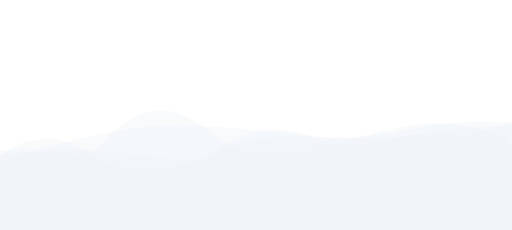
t = 0.00 s
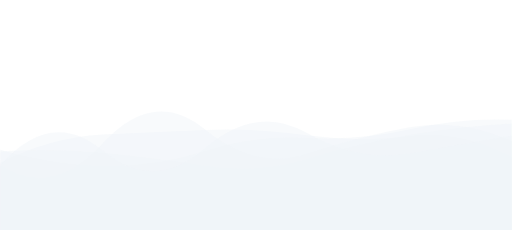
t = 1.67 s
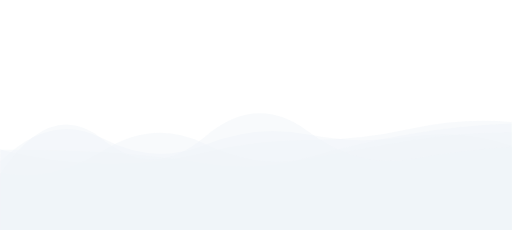
t = 3.33 s
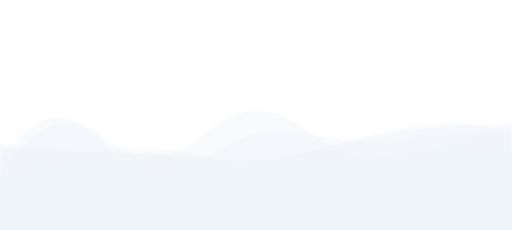
t = 5.00 s
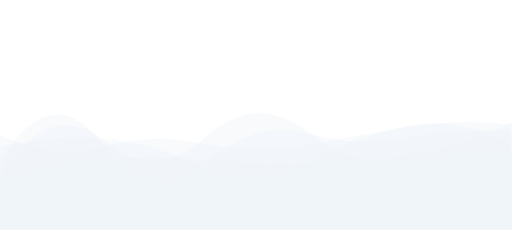
t = 6.66 s
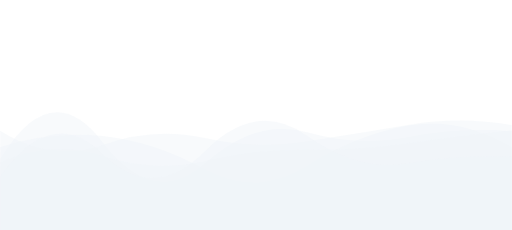
t = 8.33 s

The animated SVG that drew these frames (rendered in a browser with its animation timeline set to each time). Animation: 5 SMIL elements (animate=5); frames cover the first 8.33 s, repeats indefinitely.

<svg xmlns="http://www.w3.org/2000/svg" xmlns:xlink="http://www.w3.org/1999/xlink" style="margin:auto;background: transparent;display:block;z-index:1;position:relative" width="1946" height="875" preserveAspectRatio="xMidYMid" viewBox="0 0 1946 875">
    <g transform="translate(973,437.5) scale(-1,-1) translate(-973,-437.5)"><linearGradient id="lg-0.7111525158008976" x1="0" x2="1" y1="0" y2="0">
        <stop stop-color="#eff2f7" offset="0"></stop>
        <stop stop-color="#eff2f7" offset="1"></stop>
    </linearGradient><path d="" fill="#eff2f7" opacity="0.41000000000000003">
        <animate attributeName="d" dur="20s" repeatCount="indefinite" keyTimes="0;0.333;0.667;1" calcMode="spline" keySplines="0.5 0 0.5 1;0.5 0 0.5 1;0.5 0 0.5 1" begin="0s" values="M0 0L 0 265.6235148196689Q 194.6 381.7829125885687  389.2 358.63597130316754T 778.4 359.4178607876082T 1167.6 395.4105579256703T 1556.8 367.5203646437604T 1946 255.89633978552843L 1946 0 Z;M0 0L 0 375.650148708816Q 194.6 391.16003638246576  389.2 352.38927638929346T 778.4 368.41004388923466T 1167.6 253.60270968458104T 1556.8 329.64299782955254T 1946 266.4860879317068L 1946 0 Z;M0 0L 0 380.3996492355327Q 194.6 412.9858770850822  389.2 378.3230909689794T 778.4 404.5697452831819T 1167.6 258.05252015412384T 1556.8 379.5854886649554T 1946 313.52426545246453L 1946 0 Z;M0 0L 0 265.6235148196689Q 194.6 381.7829125885687  389.2 358.63597130316754T 778.4 359.4178607876082T 1167.6 395.4105579256703T 1556.8 367.5203646437604T 1946 255.89633978552843L 1946 0 Z"></animate>
    </path><path d="" fill="#eff2f7" opacity="0.41000000000000003">
        <animate attributeName="d" dur="18s" repeatCount="indefinite" keyTimes="0;0.333;0.667;1" calcMode="spline" keySplines="0.5 0 0.5 1;0.5 0 0.5 1;0.5 0 0.5 1" begin="-4s" values="M0 0L 0 357.04674497538394Q 194.6 411.64307205986216  389.2 379.59154648109546T 778.4 370.99057777611495T 1167.6 207.97807766338883T 1556.8 314.85019278750485T 1946 221.07489743641244L 1946 0 Z;M0 0L 0 419.4713307435105Q 194.6 427.2210983116008  389.2 383.1035537675339T 778.4 350.6221030193248T 1167.6 300.78871388513227T 1556.8 242.5505535021332T 1946 305.4052929031272L 1946 0 Z;M0 0L 0 314.4961780806743Q 194.6 430.6768128906987  389.2 398.3196982510861T 778.4 244.14986066269185T 1167.6 230.8651838210821T 1556.8 357.5126858719921T 1946 316.5814796081691L 1946 0 Z;M0 0L 0 357.04674497538394Q 194.6 411.64307205986216  389.2 379.59154648109546T 778.4 370.99057777611495T 1167.6 207.97807766338883T 1556.8 314.85019278750485T 1946 221.07489743641244L 1946 0 Z"></animate>
    </path><path d="" fill="#eff2f7" opacity="0.41000000000000003">
        <animate attributeName="d" dur="23s" repeatCount="indefinite" keyTimes="0;0.333;0.667;1" calcMode="spline" keySplines="0.5 0 0.5 1;0.5 0 0.5 1;0.5 0 0.5 1" begin="-6s" values="M0 0L 0 324.2170084093654Q 194.6 349.1860131182235  389.2 314.71210063132827T 778.4 339.54939479089484T 1167.6 382.4964087048309T 1556.8 385.52582978230276T 1946 333.21199748577845L 1946 0 Z;M0 0L 0 405.30049360914745Q 194.6 395.4557177906101  389.2 361.89680154459126T 778.4 269.58528230392176T 1167.6 243.61516719842004T 1556.8 294.1236283853084T 1946 298.75211803041947L 1946 0 Z;M0 0L 0 398.88458170110334Q 194.6 434.069571612478  389.2 401.3891159811984T 778.4 339.03939353730505T 1167.6 352.72804118798325T 1556.8 324.5426320912485T 1946 379.6628752954131L 1946 0 Z;M0 0L 0 324.2170084093654Q 194.6 349.1860131182235  389.2 314.71210063132827T 778.4 339.54939479089484T 1167.6 382.4964087048309T 1556.8 385.52582978230276T 1946 333.21199748577845L 1946 0 Z"></animate>
    </path><path d="" fill="#eff2f7" opacity="0.41000000000000003">
        <animate attributeName="d" dur="16s" repeatCount="indefinite" keyTimes="0;0.333;0.667;1" calcMode="spline" keySplines="0.5 0 0.5 1;0.5 0 0.5 1;0.5 0 0.5 1" begin="-10s" values="M0 0L 0 411.13698825082395Q 194.6 311.974787236171  389.2 282.91205871118876T 778.4 248.26312076592984T 1167.6 266.5629932300642T 1556.8 268.755134004971T 1946 186.52914538925376L 1946 0 Z;M0 0L 0 326.1437165291878Q 194.6 437.16983274399115  389.2 410.3113099652007T 778.4 398.5160059252305T 1167.6 254.56780545955894T 1556.8 302.3550992616981T 1946 373.7535978665232L 1946 0 Z;M0 0L 0 333.51179578304436Q 194.6 432.3024503904128  389.2 396.7248281888371T 778.4 292.24303246279015T 1167.6 389.86767586706975T 1556.8 332.6947217587617T 1946 249.6147361722335L 1946 0 Z;M0 0L 0 411.13698825082395Q 194.6 311.974787236171  389.2 282.91205871118876T 778.4 248.26312076592984T 1167.6 266.5629932300642T 1556.8 268.755134004971T 1946 186.52914538925376L 1946 0 Z"></animate>
    </path><path d="" fill="#eff2f7" opacity="0.41000000000000003">
        <animate attributeName="d" dur="21s" repeatCount="indefinite" keyTimes="0;0.333;0.667;1" calcMode="spline" keySplines="0.5 0 0.5 1;0.5 0 0.5 1;0.5 0 0.5 1" begin="-16s" values="M0 0L 0 304.841231861044Q 194.6 298.1778134757284  389.2 263.2876871631411T 778.4 379.8290620652164T 1167.6 366.1110665598601T 1556.8 357.0708063485823T 1946 205.41219844838574L 1946 0 Z;M0 0L 0 249.1844617124179Q 194.6 277.9233884163784  389.2 244.9027331402281T 778.4 333.74252610409815T 1167.6 218.71288447918462T 1556.8 209.0239939072402T 1946 202.3268542411367L 1946 0 Z;M0 0L 0 425.8832953842243Q 194.6 359.48757774027416  389.2 325.897261639468T 778.4 355.66449398269765T 1167.6 244.08635873141822T 1556.8 238.1557216503674T 1946 297.4928932105796L 1946 0 Z;M0 0L 0 304.841231861044Q 194.6 298.1778134757284  389.2 263.2876871631411T 778.4 379.8290620652164T 1167.6 366.1110665598601T 1556.8 357.0708063485823T 1946 205.41219844838574L 1946 0 Z"></animate>
    </path></g>
</svg>
